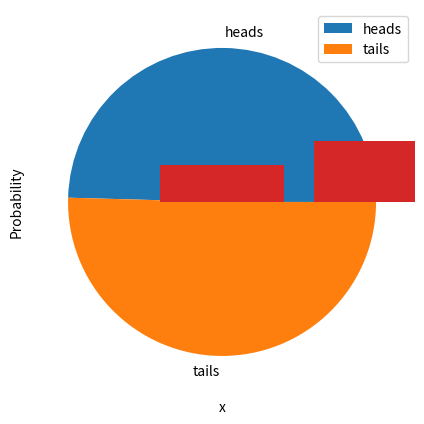

Generate this figure with matplotlib:
%matplotlib inline
import random

# Create a list with 2 element (for heads and tails)
heads_tails = [0,0]

# loop through 10000 trials
trials = 10000
trial = 0
while trial < trials:
    trial = trial + 1
    # Get a random 0 or 1
    toss = random.randint(0,1)
    # Increment the list element corresponding to the toss result
    heads_tails[toss] = heads_tails[toss] + 1

print (heads_tails)

# Show a pie chart of the results
from matplotlib import pyplot as plt
plt.figure(figsize=(5,5))
plt.pie(heads_tails, labels=['heads', 'tails'])
plt.legend()
plt.show()

import random

# Count the number of 3xHeads results
h3 = 0

# Create a list of all results
results = []

# loop through 10000 trials
trials = 10000
trial = 0
while trial < trials:
    trial = trial + 1
    # Flip three coins
    result = ['H' if random.randint(0,1) == 1 else 'T',
              'H' if random.randint(0,1) == 1 else 'T',
              'H' if random.randint(0,1) == 1 else 'T']
    results.append(result)
    # If it's three heads, add it to the count
    h3 = h3 + int(result == ['H','H','H'])
    
# What proportion of trials produced 3x heads
print ("%.2f%%" % ((h3/trials)*100))

# Show all the results
print (results)


%matplotlib inline
from scipy import special as sps
from matplotlib import pyplot as plt
import numpy as np

trials = 3

possibilities = 2**trials
x = np.array(range(0, trials+1))

p = np.array([sps.comb(trials, i, exact=True)/possibilities for i in x])

# Set up the graph
plt.xlabel('Successes')
plt.ylabel('Probability')
plt.bar(x, p)
plt.show()

%matplotlib inline
from scipy.stats import binom
from matplotlib import pyplot as plt
import numpy as np

n = 5
p = 0.25
x = np.array(range(0, n+1))

prob = np.array([binom.pmf(k, n, p) for k in x])

# Set up the graph
plt.xlabel('x')
plt.ylabel('Probability')
plt.bar(x, prob)
plt.show()

%matplotlib inline
from scipy.stats import binom
from matplotlib import pyplot as plt
import numpy as np

n = 100
p = 0.25
x = np.array(range(0, n+1))

prob = np.array([binom.pmf(k, n, p) for k in x])

# Set up the graph
plt.xlabel('x')
plt.ylabel('Probability')
plt.bar(x, prob)
plt.show()

from scipy.stats import binom

n = 100
p = 0.25

print(binom.mean(n,p))
print(binom.var(n,p))
print(binom.std(n,p))